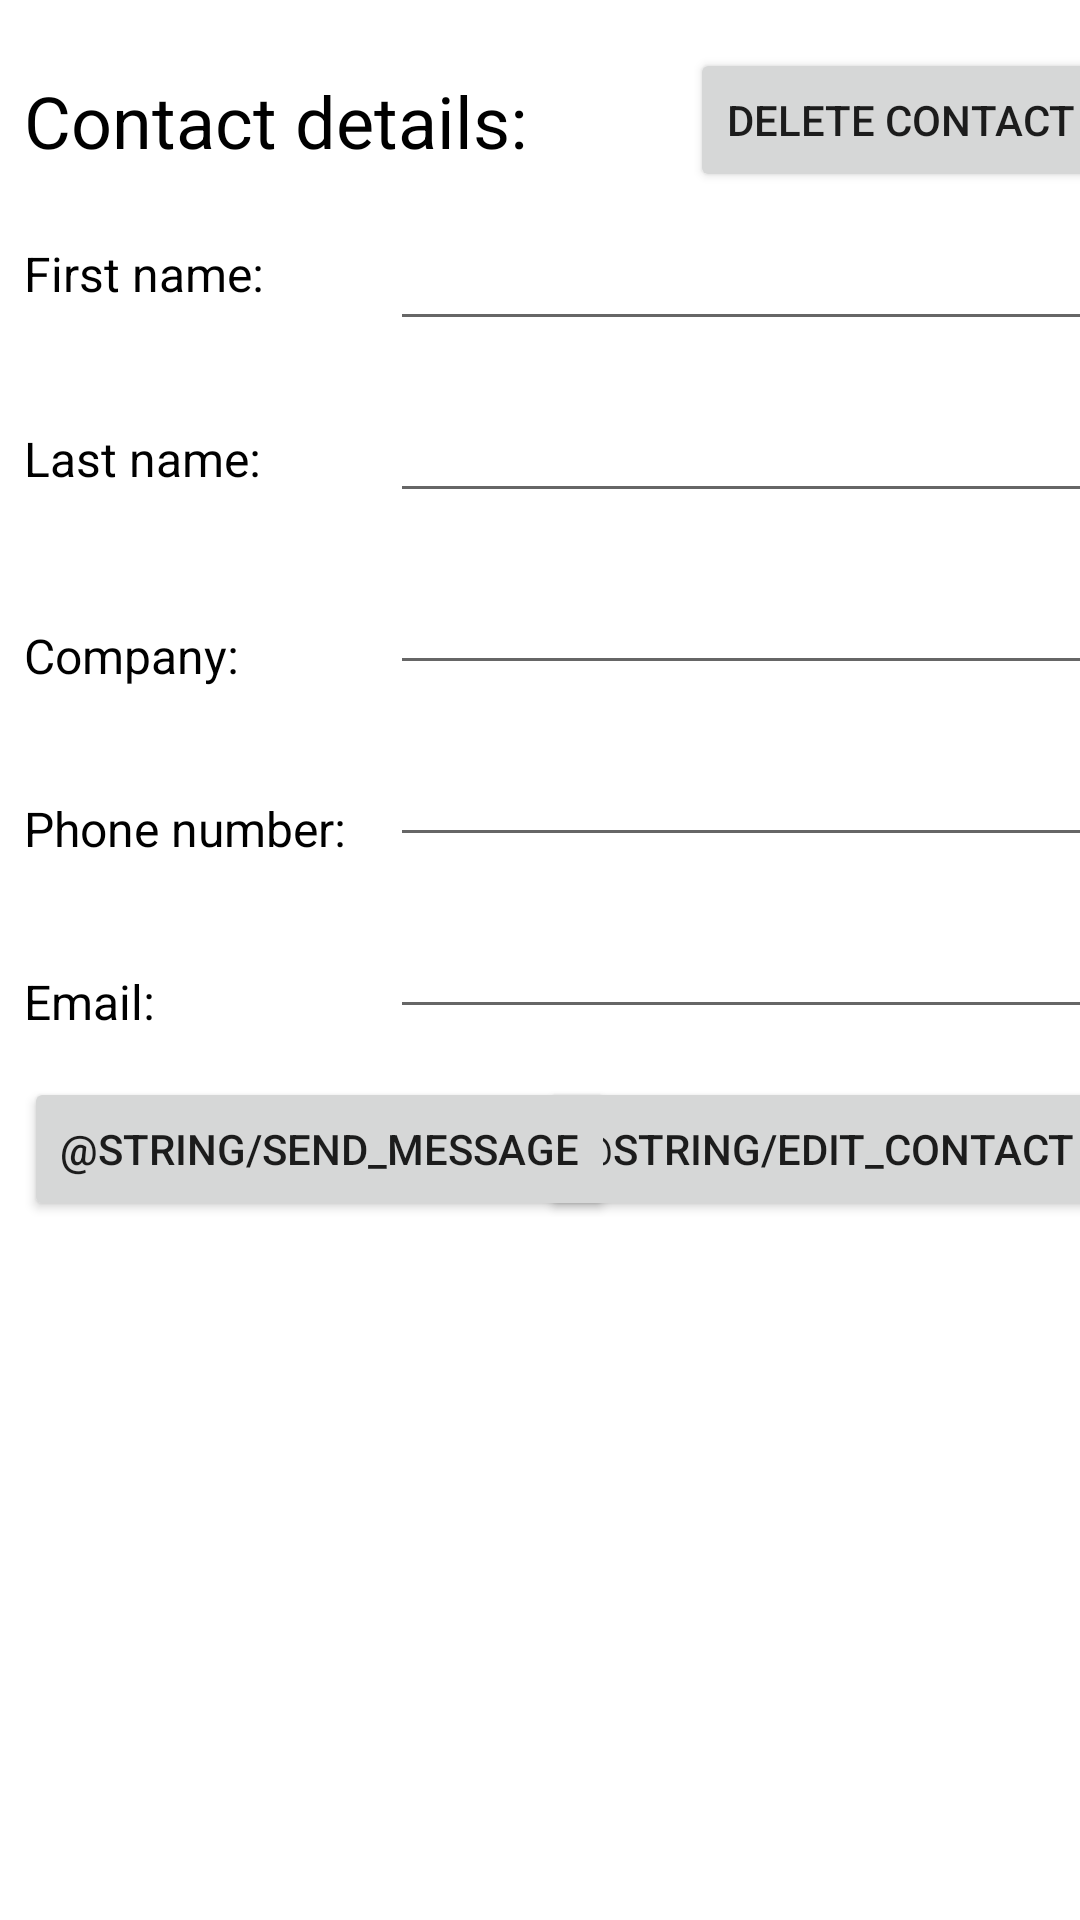

Produce the Android XML layout that renders to this screen, including the resource entries it uses.
<!-- AndroidManifest.xml: application theme Theme.FT_Hangouts -->
<!-- res/layout/contact_details.xml -->
<?xml version="1.0" encoding="utf-8"?>
<androidx.constraintlayout.widget.ConstraintLayout xmlns:android="http://schemas.android.com/apk/res/android"
    xmlns:app="http://schemas.android.com/apk/res-auto"
    xmlns:tools="http://schemas.android.com/tools"
    android:layout_width="match_parent"
    android:layout_height="match_parent"
    tools:context=".MainActivity">

    
    <TextView
        android:id="@+id/contact_details"
        android:layout_width="wrap_content"
        android:layout_height="wrap_content"
        android:layout_marginStart="8dp"
        android:layout_marginTop="24dp"
        android:text="@string/contact_details"
        android:textSize="24sp"
        android:textColor="@color/black"
        app:layout_constraintTop_toTopOf="parent"
        app:layout_constraintStart_toStartOf="parent"/>

    
    <TextView
        android:id="@+id/first_name"
        android:layout_width="wrap_content"
        android:layout_height="wrap_content"
        android:layout_marginStart="8dp"
        android:layout_marginTop="24dp"
        android:text="@string/first_name"
        android:textSize="16sp"
        android:textColor="@color/black"
        app:layout_constraintStart_toStartOf="parent"
        app:layout_constraintTop_toBottomOf="@id/contact_details" />

    <EditText
        android:id="@+id/first_name_input"
        android:layout_width="240dp"
        android:layout_height="wrap_content"
        android:layout_marginStart="42dp"
        android:layout_marginTop="16dp"
        android:inputType="text"
        app:layout_constraintTop_toBottomOf="@id/contact_details"
        app:layout_constraintStart_toEndOf="@id/first_name" />

    
    <TextView
        android:id="@+id/last_name"
        android:layout_width="wrap_content"
        android:layout_height="wrap_content"
        android:layout_marginStart="8dp"
        android:layout_marginTop="40dp"
        android:text="@string/last_name"
        android:textColor="@color/black"
        android:textSize="16sp"
        app:layout_constraintStart_toStartOf="parent"
        app:layout_constraintTop_toBottomOf="@id/first_name" />

    <EditText
        android:id="@+id/last_name_input"
        android:layout_width="240dp"
        android:layout_height="wrap_content"
        android:layout_marginTop="16dp"
        android:inputType="text"
        app:layout_constraintTop_toBottomOf="@id/first_name_input"
        app:layout_constraintStart_toStartOf="@id/first_name_input" />

    
    <TextView
        android:id="@+id/company"
        android:layout_width="wrap_content"
        android:layout_height="wrap_content"
        android:layout_marginStart="8dp"
        android:layout_marginTop="44dp"
        android:text="@string/company"
        android:textColor="@color/black"
        android:textSize="16sp"
        app:layout_constraintStart_toStartOf="parent"
        app:layout_constraintTop_toBottomOf="@id/last_name" />

    <EditText
        android:id="@+id/company_input"
        android:layout_width="240dp"
        android:layout_height="wrap_content"
        android:layout_marginTop="16dp"
        android:inputType="text"
        app:layout_constraintTop_toBottomOf="@id/last_name_input"
        app:layout_constraintStart_toStartOf="@id/first_name_input" />

    
    <TextView
        android:id="@+id/phone_number"
        android:layout_width="wrap_content"
        android:layout_height="wrap_content"
        android:layout_marginStart="8dp"
        android:layout_marginTop="36dp"
        android:text="@string/phone_number"
        android:textColor="@color/black"
        android:textSize="16sp"
        app:layout_constraintStart_toStartOf="parent"
        app:layout_constraintTop_toBottomOf="@id/company" />

    <EditText
        android:id="@+id/phone_number_input"
        android:layout_width="240dp"
        android:layout_height="wrap_content"
        android:layout_marginTop="16dp"
        android:inputType="phone"
        app:layout_constraintTop_toBottomOf="@id/company_input"
        app:layout_constraintStart_toStartOf="@id/first_name_input" />

    
    <TextView
        android:id="@+id/email"
        android:layout_width="wrap_content"
        android:layout_height="wrap_content"
        android:layout_marginStart="8dp"
        android:layout_marginTop="36dp"
        android:text="@string/email"
        android:textColor="@color/black"
        android:textSize="16sp"
        app:layout_constraintStart_toStartOf="parent"
        app:layout_constraintTop_toBottomOf="@id/phone_number" />

    <EditText
        android:id="@+id/email_input"
        android:layout_width="240dp"
        android:layout_height="wrap_content"
        android:layout_marginTop="16dp"
        android:inputType="textEmailAddress"
        app:layout_constraintTop_toBottomOf="@id/phone_number_input"
        app:layout_constraintStart_toStartOf="@id/first_name_input" />

    
    <Button
        android:id="@+id/edit_button"
        android:layout_width="wrap_content"
        android:layout_height="wrap_content"
        android:text="@string/edit_contact"
        android:layout_marginTop="16dp"
        app:layout_constraintEnd_toEndOf="@id/first_name_input"
        app:layout_constraintTop_toBottomOf="@id/email_input"/>

    
    <Button
        android:id="@+id/delete_button"
        android:layout_width="wrap_content"
        android:layout_height="wrap_content"
        android:text="@string/delete_contact"
        android:layout_marginTop="16dp"
        app:layout_constraintEnd_toEndOf="@id/first_name_input"
        app:layout_constraintTop_toTopOf="parent"/>

    
    <Button
        android:id="@+id/send_message_button"
        android:layout_width="wrap_content"
        android:layout_height="wrap_content"
        android:text="@string/send_message"
        app:layout_constraintStart_toStartOf="@id/email"
        app:layout_constraintTop_toTopOf="@id/edit_button"/>

</androidx.constraintlayout.widget.ConstraintLayout>
<!-- resources referenced by this layout -->
<resources>
  <color name="black">#FF000000</color>
  <string name="company">Company:</string>
  <string name="contact_details">Contact details:</string>
  <string name="delete_contact">Delete contact</string>
  <string name="email">Email:</string>
  <string name="first_name">First name:</string>
  <string name="last_name">Last name:</string>
  <string name="phone_number">Phone number:</string>
  <style name="Theme.FT_Hangouts" parent="Theme.MaterialComponents.DayNight.DarkActionBar">
          
          <item name="colorPrimary">@color/purple_500</item>
          <item name="colorPrimaryVariant">@color/purple_700</item>
          <item name="colorOnPrimary">@color/white</item>
          
          <item name="colorSecondary">@color/teal_200</item>
          <item name="colorSecondaryVariant">@color/teal_700</item>
          <item name="colorOnSecondary">@color/black</item>
          
          <item name="android:statusBarColor" tools:targetApi="l">?attr/colorPrimaryVariant</item>
          
      </style>
  <color name="purple_500">#FF6200EE</color>
  <color name="purple_700">#FF3700B3</color>
  <color name="white">#FFFFFFFF</color>
  <color name="teal_200">#FF03DAC5</color>
  <color name="teal_700">#FF018786</color>
</resources>
